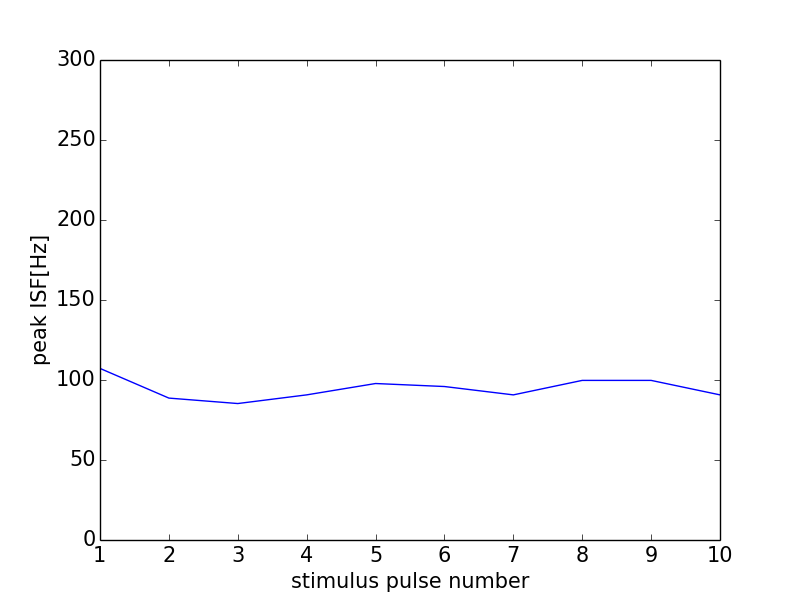

Source data for this figure (header and first rows):
0, 0.0
0, 0
1, 107.2
2, 88.69
3, 85.29
4, 90.7
5, 97.8
6, 95.92
7, 90.7
8, 99.75
9, 99.75
10, 90.7
11, 0
